The GitHub repository kaclark219/CSCI-635-01-Group-2 contains a labelled image folder "processed_balanced" with 5 categories: abstract expressionism, baroque, cubism, impressionism, pop art. Examples follow, each with its label.

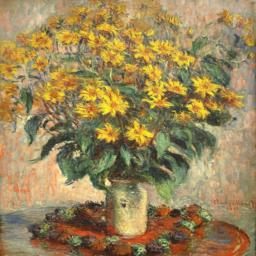
Label: impressionism

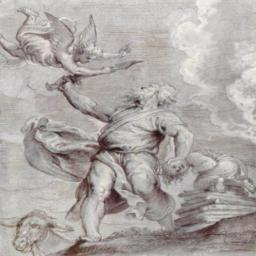
Label: baroque

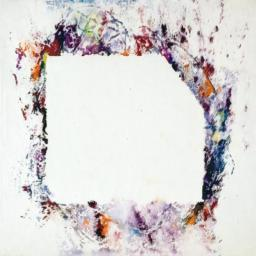
Label: abstract expressionism

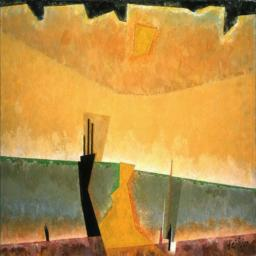
Label: cubism

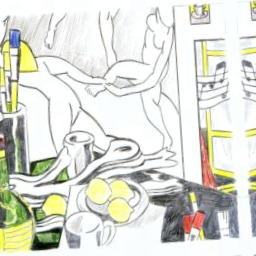
Label: pop art

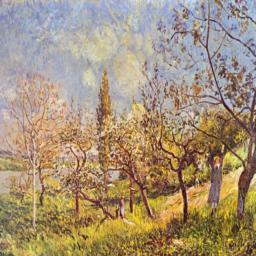
Label: impressionism
